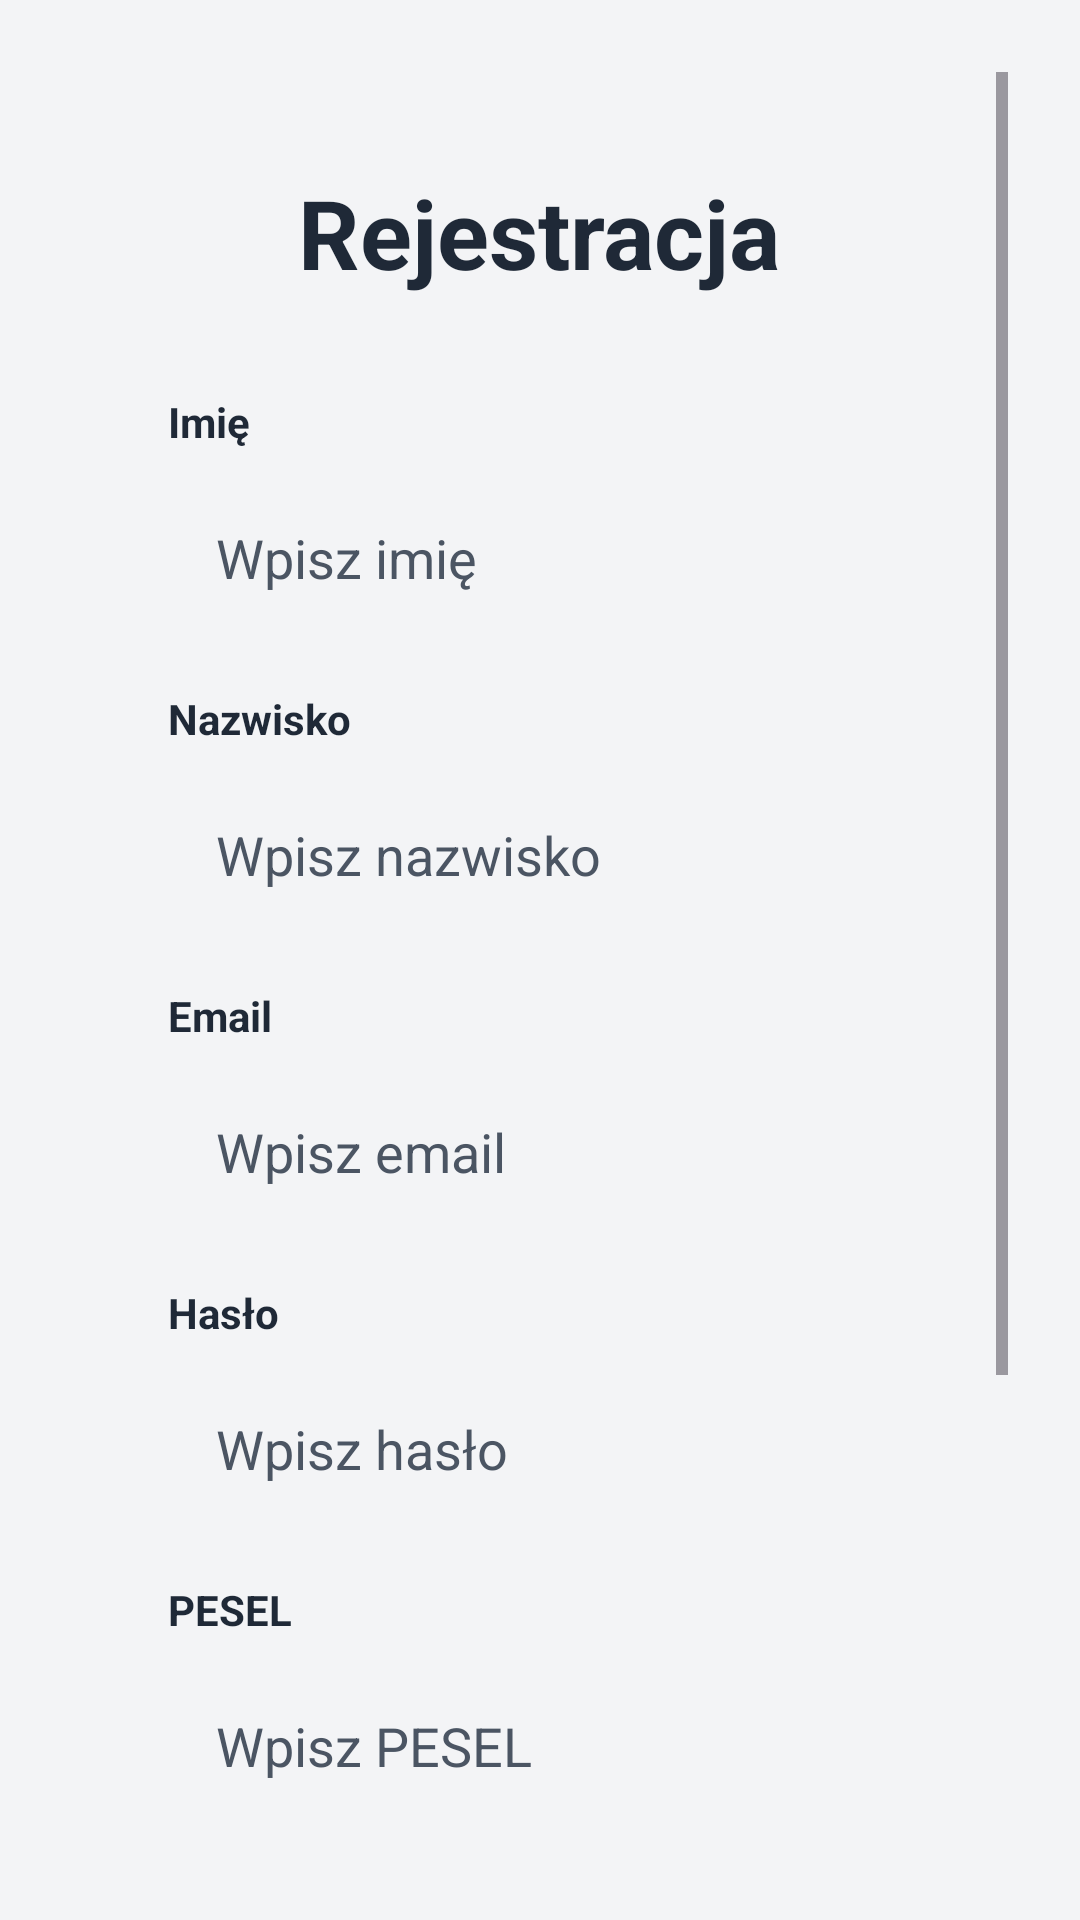

Reconstruct the res/layout file that produces this screen, plus the resources it refers to.
<!-- AndroidManifest.xml: application theme Theme.Przychodnia_mobile -->
<!-- res/layout/activity_register.xml -->
<?xml version="1.0" encoding="utf-8"?>
<androidx.constraintlayout.widget.ConstraintLayout
    xmlns:android="http://schemas.android.com/apk/res/android"
    xmlns:app="http://schemas.android.com/apk/res-auto"
    android:layout_width="match_parent"
    android:layout_height="match_parent"
    android:background="@color/background_light">

    <ScrollView
        android:layout_width="match_parent"
        android:layout_height="match_parent"
        android:padding="24dp">

        <LinearLayout
            android:id="@+id/registerCard"
            android:layout_width="match_parent"
            android:layout_height="wrap_content"
            android:background="@drawable/bg_card"
            android:elevation="8dp"
            android:orientation="vertical"
            android:padding="32dp">

            <TextView
                android:layout_width="wrap_content"
                android:layout_height="wrap_content"
                android:layout_gravity="center_horizontal"
                android:layout_marginBottom="32dp"
                android:text="Rejestracja"
                android:textColor="@color/text_main"
                android:textSize="32sp"
                android:textStyle="bold" />

            <TextView
                android:layout_width="wrap_content"
                android:layout_height="wrap_content"
                android:layout_marginBottom="8dp"
                android:text="Imię"
                android:textColor="@color/text_main"
                android:textStyle="bold" />

            <EditText
                android:id="@+id/etFirstName"
                android:layout_width="match_parent"
                android:layout_height="56dp"
                android:layout_marginBottom="16dp"
                android:background="@drawable/bg_edittext"
                android:hint="Wpisz imię"
                android:inputType="textPersonName"
                android:paddingHorizontal="16dp"
                android:textColor="@color/text_main"
                android:textColorHint="@color/text_secondary" />

            <TextView
                android:layout_width="wrap_content"
                android:layout_height="wrap_content"
                android:layout_marginBottom="8dp"
                android:text="Nazwisko"
                android:textColor="@color/text_main"
                android:textStyle="bold" />

            <EditText
                android:id="@+id/etLastName"
                android:layout_width="match_parent"
                android:layout_height="56dp"
                android:layout_marginBottom="16dp"
                android:background="@drawable/bg_edittext"
                android:hint="Wpisz nazwisko"
                android:inputType="textPersonName"
                android:paddingHorizontal="16dp"
                android:textColor="@color/text_main"
                android:textColorHint="@color/text_secondary" />

            <TextView
                android:layout_width="wrap_content"
                android:layout_height="wrap_content"
                android:layout_marginBottom="8dp"
                android:text="Email"
                android:textColor="@color/text_main"
                android:textStyle="bold" />

            <EditText
                android:id="@+id/etEmail"
                android:layout_width="match_parent"
                android:layout_height="56dp"
                android:layout_marginBottom="16dp"
                android:background="@drawable/bg_edittext"
                android:hint="Wpisz email"
                android:inputType="textEmailAddress"
                android:paddingHorizontal="16dp"
                android:textColor="@color/text_main"
                android:textColorHint="@color/text_secondary" />

            <TextView
                android:layout_width="wrap_content"
                android:layout_height="wrap_content"
                android:layout_marginBottom="8dp"
                android:text="Hasło"
                android:textColor="@color/text_main"
                android:textStyle="bold" />

            <EditText
                android:id="@+id/etPassword"
                android:layout_width="match_parent"
                android:layout_height="56dp"
                android:layout_marginBottom="16dp"
                android:background="@drawable/bg_edittext"
                android:hint="Wpisz hasło"
                android:inputType="textPassword"
                android:paddingHorizontal="16dp"
                android:textColor="@color/text_main"
                android:textColorHint="@color/text_secondary" />

            <TextView
                android:layout_width="wrap_content"
                android:layout_height="wrap_content"
                android:layout_marginBottom="8dp"
                android:text="PESEL"
                android:textColor="@color/text_main"
                android:textStyle="bold" />

            <EditText
                android:id="@+id/etPesel"
                android:layout_width="match_parent"
                android:layout_height="56dp"
                android:layout_marginBottom="16dp"
                android:background="@drawable/bg_edittext"
                android:hint="Wpisz PESEL"
                android:inputType="number"
                android:maxLength="11"
                android:paddingHorizontal="16dp"
                android:textColor="@color/text_main"
                android:textColorHint="@color/text_secondary" />

            <TextView
                android:layout_width="wrap_content"
                android:layout_height="wrap_content"
                android:layout_marginBottom="8dp"
                android:text="Telefon"
                android:textColor="@color/text_main"
                android:textStyle="bold" />

            <EditText
                android:id="@+id/etPhone"
                android:layout_width="match_parent"
                android:layout_height="56dp"
                android:layout_marginBottom="32dp"
                android:background="@drawable/bg_edittext"
                android:hint="Wpisz telefon"
                android:inputType="phone"
                android:paddingHorizontal="16dp"
                android:textColor="@color/text_main"
                android:textColorHint="@color/text_secondary" />

            <androidx.appcompat.widget.AppCompatButton
                android:id="@+id/btnRegister"
                android:layout_width="match_parent"
                android:layout_height="56dp"
                android:layout_marginBottom="24dp"
                android:background="@drawable/bg_button"
                android:text="Zarejestruj się"
                android:textAllCaps="false"
                android:textColor="@color/white"
                android:textSize="18sp"
                android:textStyle="bold" />

            <LinearLayout
                android:layout_width="wrap_content"
                android:layout_height="wrap_content"
                android:layout_gravity="center_horizontal"
                android:orientation="horizontal">

                <TextView
                    android:layout_width="wrap_content"
                    android:layout_height="wrap_content"
                    android:text="Masz już konto? "
                    android:textColor="@color/text_main" />

                <TextView
                    android:id="@+id/tvLogin"
                    android:layout_width="wrap_content"
                    android:layout_height="wrap_content"
                    android:text="Zaloguj się"
                    android:textColor="@color/primary_blue"
                    android:textStyle="bold" />
            </LinearLayout>

        </LinearLayout>
    </ScrollView>

</androidx.constraintlayout.widget.ConstraintLayout>
<!-- resources referenced by this layout -->
<resources>
  <color name="background_light">#F3F4F6</color>
  <color name="primary_blue">#2563EB</color>
  <color name="text_main">#1F2937</color>
  <color name="text_secondary">#4B5563</color>
  <color name="white">#FFFFFFFF</color>
  <!-- drawable bg_button (drawable) -->
  <?xml version="1.0" encoding="utf-8"?>
  <shape xmlns:android="http://schemas.android.com/apk/res/android">
      <solid android:color="@color/primary_blue" />
      <corners android:radius="16dp" />
  </shape>
  <style name="Theme.Przychodnia_mobile" parent="Base.Theme.Przychodnia_mobile" />
  <style name="Base.Theme.Przychodnia_mobile" parent="Theme.Material3.DayNight.NoActionBar">
          
          
      </style>
</resources>
